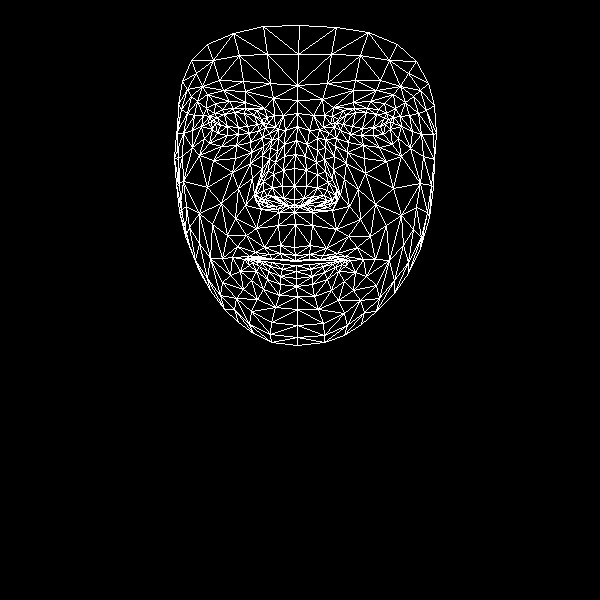

Source data for this figure (header and first rows):
, x, y
0, 294, 247
1, 294, 199
2, 294, 212
3, 284, 156
4, 294, 186
5, 294, 168
6, 297, 126
7, 215, 123
8, 297, 100
9, 297, 85
10, 299, 25
11, 295, 255
12, 295, 260
13, 295, 261
14, 296, 265
15, 296, 271
16, 296, 278
17, 296, 286
18, 297, 296
19, 294, 205
20, 283, 204
21, 182, 81
22, 249, 133
23, 238, 134
24, 227, 135
25, 212, 129
26, 259, 130
27, 233, 108
28, 245, 108
29, 222, 109
30, 214, 113
31, 204, 138
32, 251, 311
33, 211, 121
34, 176, 133
35, 192, 130
36, 238, 188
37, 280, 245
38, 282, 259
39, 264, 247
40, 255, 252
41, 272, 259
42, 263, 259
43, 240, 271
44, 283, 198
45, 282, 186
46, 197, 101
47, 262, 155
48, 256, 194
49, 256, 187
50, 207, 187
51, 283, 170
52, 223, 90
53, 207, 94
54, 191, 60
55, 273, 98
56, 256, 110
57, 232, 257
58, 189, 245
59, 264, 201
... 408 more rows
